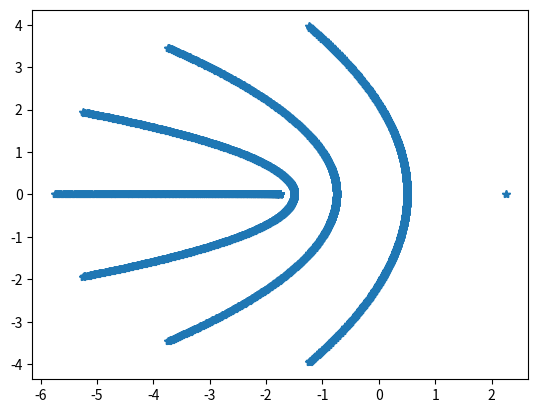

The script that saved this image:
#coding:utf-8
import matplotlib.pyplot as plt
import math

F_x=lambda a,b,x,y:x**2-y**2+a
F_y=lambda a,b,x,y:2*x*y+b

def Func(val,t,a,b):
    return [F_x(a,b,val[0],val[1]),F_y(a,b,val[0],val[1])]

x=0
y=0
a=-1.74972763
b=-0.00003417
ansx=[]
ansy=[]
for i in range(-1500,500):
    for j in range(-10000,10000):
        x=i*0.5
        y=j*0.005
        if(x**2+y**2<=4):
            x,y=Func([x,y],i,a,b)
            ansx.append(x)
            ansy.append(y)
plt.plot(ansx,ansy,'*')
plt.show()
